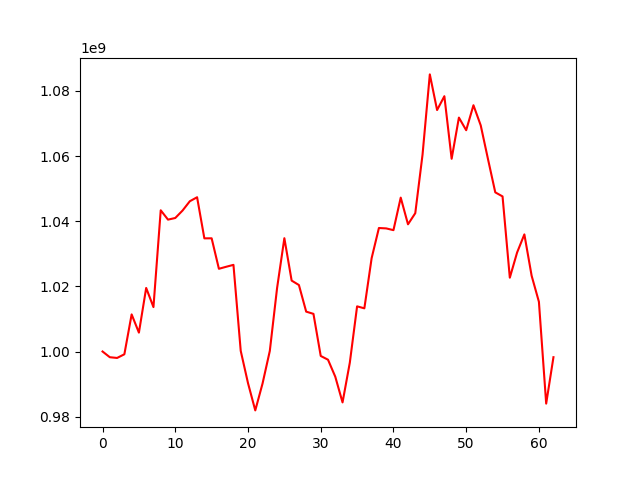

The file beside this chart, header and first rows:
, 0
0, 1000000000
1, 998245837
2, 998020007
3, 999148448
4, 1011387978
5, 1005795519
6, 1019507158
7, 1013632948
8, 1043350247
9, 1040482406
10, 1040982522
11, 1043266754
12, 1046124570
13, 1047350357
14, 1034731891
15, 1034749526
16, 1025391716
17, 1026009506
18, 1026599013
19, 1000195444
20, 990294580
21, 981921603
22, 990174530
23, 1000188988
24, 1019499718
25, 1034776981
26, 1021767630
27, 1020406976
28, 1012239567
29, 1011553722
30, 998631637
31, 997483484
32, 992269692
33, 984372476
34, 996576494
35, 1013860307
36, 1013256135
37, 1028657023
38, 1037909256
39, 1037789200
40, 1037249938
41, 1047237036
42, 1039045289
43, 1042460591
44, 1060443570
45, 1085060757
46, 1074119272
47, 1078368328
48, 1059160402
49, 1071799067
50, 1067928486
51, 1075596064
52, 1069412438
53, 1059043468
54, 1048852942
55, 1047604749
56, 1022655193
57, 1030383478
58, 1035947020
59, 1023252437
... 3 more rows
